Run: headless pygame with SDL's dummy video driver; simulated clock (each Clock.tick advances the game by its frame time, no real sleeping); random seed 0; keys injected as events and as key.get_pressed() state; no mouse input.
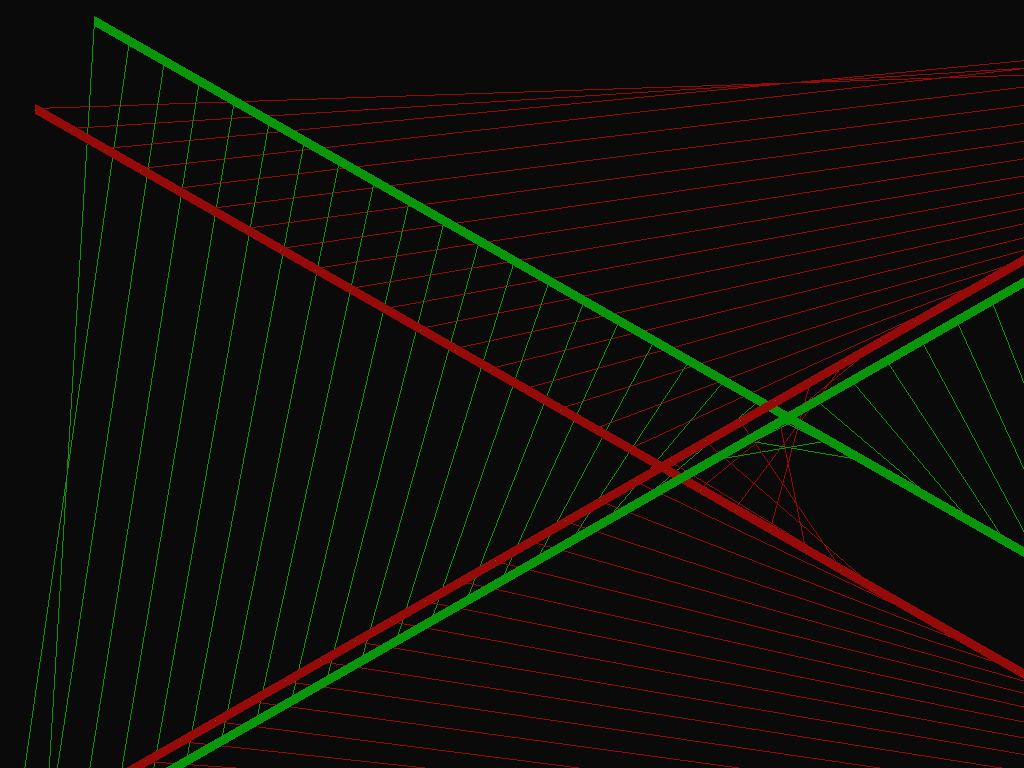
Frame 1 of 4 · flips 1–60 · no input
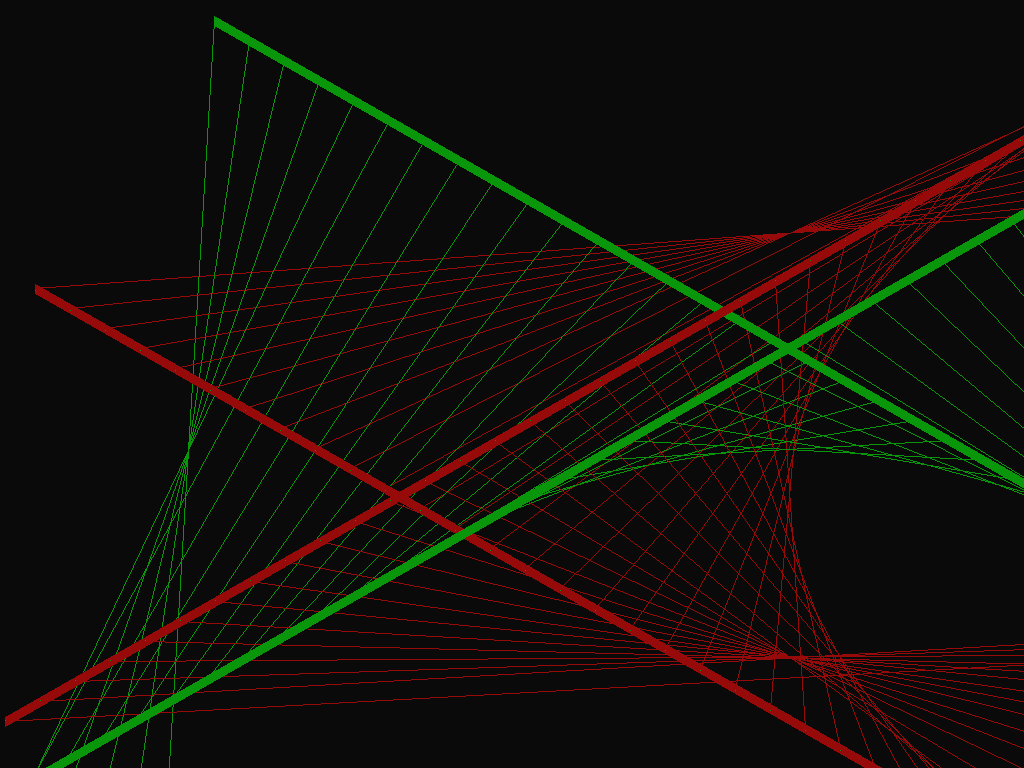
Frame 2 of 4 · flips 61–180 · tapped SPACE, RETURN · held RIGHT (→), D
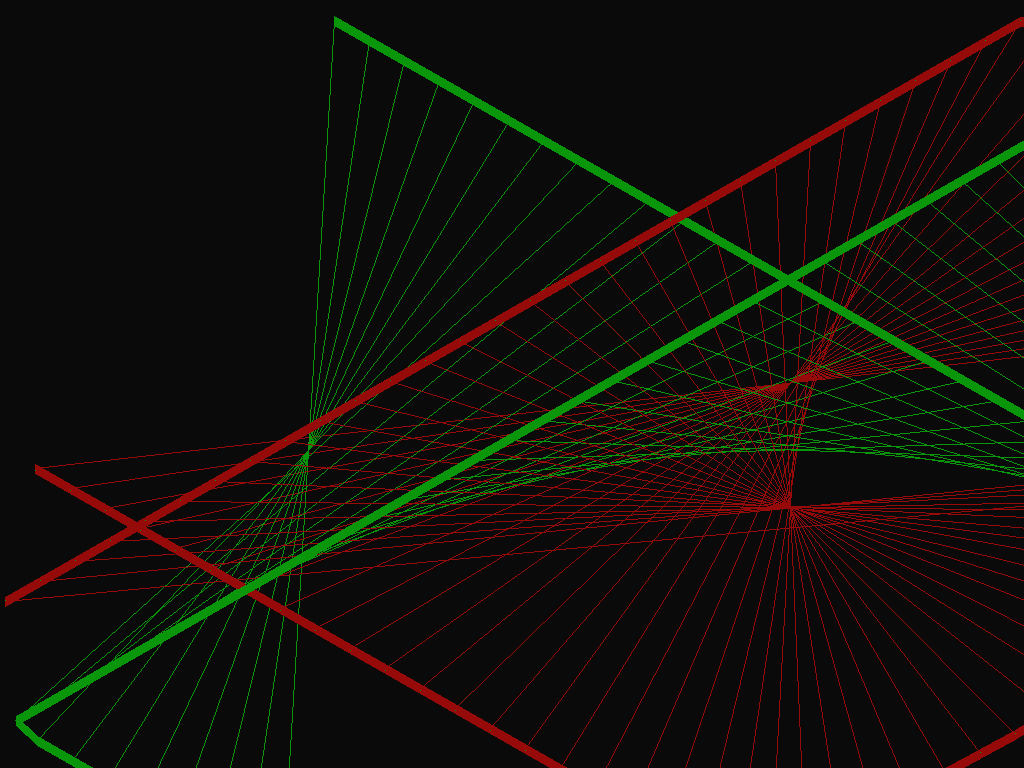
Frame 3 of 4 · flips 181–300 · held DOWN (↓), S
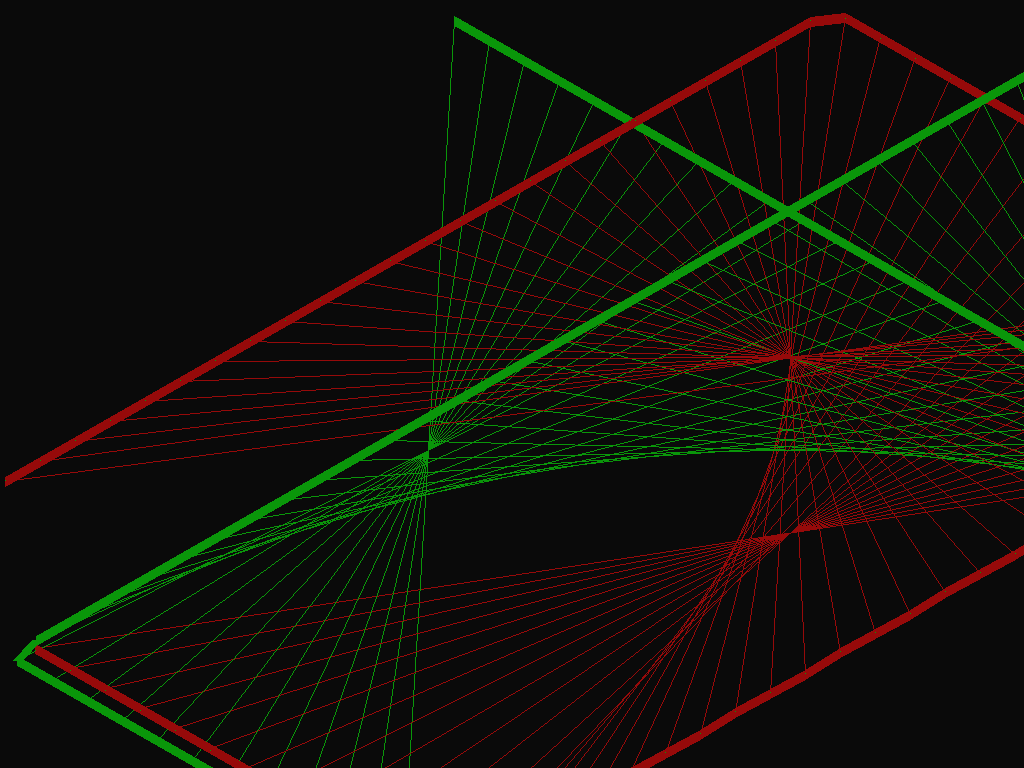
Frame 4 of 4 · flips 301–420 · held LEFT (←), A, UP (↑), W

The pygame program that drew these frames:

# -*- coding:utf-8 -*-

import pygame
pygame.init()

# создаем окно
window = pygame.display.set_mode((1600, 900), pygame.FULLSCREEN)
pygame.display.set_caption('What is it?')
screen = pygame.Surface((1600, 900))

pygame.font.init()
ff = pygame.font.Font(None, 32)

# класс для создания объектов анимации
class Obj:
    def __init__(self, x, y, speed = 1,right = True): # задаем ему икс, игрек координаты и движение - True разрешает в право двигаться, False запрещает (значит будут двигаться в лево)
        self.x = x
        self.y = y
        self.image = pygame.Surface((1, 1))
        self.color = (10, 150, 10)
        self.right = right
        self.speed = speed

    def update_horizontal(self):    # в данном методе объект двигается по горизонтали
        if self.right == True:
            self.x += self.speed
            if self.x > 1580:
                self.right = False
        elif self.right == False:
            self.x -= self.speed
            if self.x < 10:
                self.right = True
    def update_vertical(self):  # в данном методе объект двигается по вертикали
        if self.right == True:
            self.y += self.speed
            if self.y > 880:
                self.right = False
        elif self.right == False:
            self.y -= self.speed
            if self.y < 10:
                self.right = True


    def draw(self, surf, type_update = 'h'):    # отображаем объект. type_update - указывает по какой оси двигать объекты.
        self.image.fill(self.color)
        if type_update == 'h':
            self.update_horizontal()
        if type_update == 'v':
            self.update_vertical()
        surf.blit(self.image, (self.x, self.y))

# ниже создаем объекты и помещаем в списки obj_list для горизонтально движущихся, obj_list2 для вертикально движущихся
obj_list = list()   # функция list() создает список. Это стандартная функция
obj_list2 = list()
speed = 1
for i in range(1, 46):
    obj = Obj(i*35, i*20, speed*1.5)
    obj_list.append(obj)

    obj = Obj(1580-(i*35), i*20, speed, False)
    obj_list.append(obj)

    obj = Obj(i*35, i*20, speed)
    obj_list2.append(obj)

    obj = Obj(i*35, 900-(i*20), speed, False)
    obj_list2.append(obj)
    #speed += 0.05

done = True
clock = pygame.time.get_ticks()
dt = 0
while done:
    for e in pygame.event.get():
        if e.type == pygame.QUIT:
            done = False
        if e.type == pygame.KEYDOWN:
            if e.key == pygame.K_ESCAPE:
                done = False
    
    screen.fill((10, 10, 10))

    # рисуем линии между каждыми двумя объектами списка. Если убрать 2 в строке "for i in range(1, len(obj_list)-1, 2):", то линии будут рисоваться между всеми объектами списка.
    for i in range(1, len(obj_list), 2):
        pygame.draw.line(screen, (150, 10, 10), (obj_list[i-1].x, obj_list[i-1].y), (obj_list[i].x, obj_list[i].y), 1)
        pygame.draw.line(screen, (10, 150, 10), (obj_list2[i-1].x, obj_list2[i-1].y), (obj_list2[i].x, obj_list2[i].y), 1)
    for i in range(1, len(obj_list)):
        if i%2 == 0:
            pygame.draw.line(screen, (150, 10, 10), (obj_list[i-2].x, obj_list[i-2].y), (obj_list[i].x, obj_list[i].y), 10)
            pygame.draw.line(screen, (10, 150, 10), (obj_list2[i-2].x, obj_list2[i-2].y), (obj_list2[i].x, obj_list2[i].y), 10)
        if i%2 != 0 and i > 2:
            pygame.draw.line(screen, (150, 10, 10), (obj_list[i-2].x, obj_list[i-2].y), (obj_list[i].x, obj_list[i].y), 10)
            pygame.draw.line(screen, (10, 150, 10), (obj_list2[i-2].x, obj_list2[i-2].y), (obj_list2[i].x, obj_list2[i].y), 10)


    if dt < 1000000:
        for i in range(len(obj_list)):
            obj_list[i].draw(screen, 'v')   # если поменять тут v на h
            obj_list2[i].draw(screen, 'h')   # а тут h на v, то получится другой рисунок.
    if dt > 1000000:
        for i in range(len(obj_list)):
            obj_list[i].draw(screen, 'h')   # если поменять тут v на h
            obj_list2[i].draw(screen, 'v')   # а тут h на v, то получится другой рисунок.
    if dt > 2000000:
        dt = 0

    #screen.blit(ff.render(str(dt), 1,(255, 255, 255)), (5, 5))

    window.blit(screen, (0, 0))
    pygame.display.flip()
    # ативируй таймер чтобы разглядеть подробнее получающийся рисунок =)
    dt += clock
